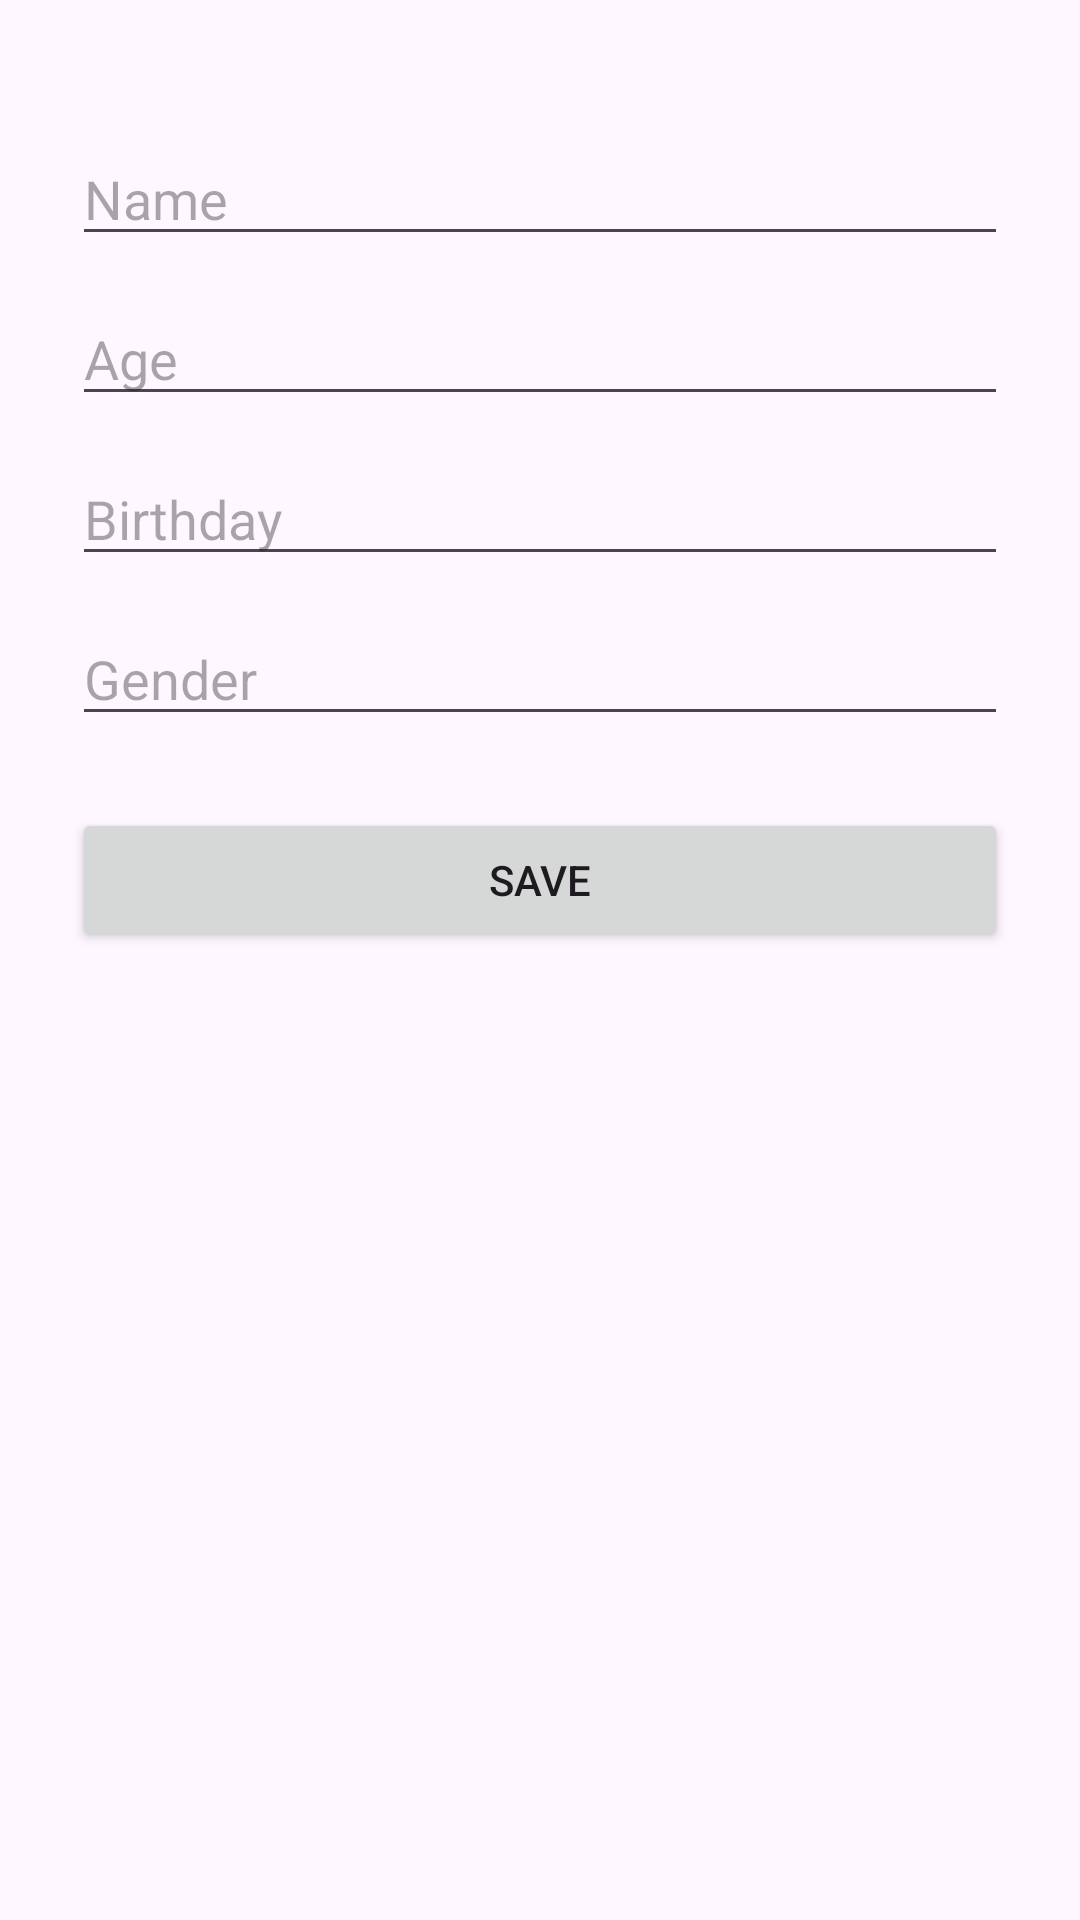

Write the Android layout XML for this screen, with the resource values it uses.
<!-- AndroidManifest.xml: application theme Theme.NewMYAPP -->
<!-- res/layout/activity_register_user_profile.xml -->
<?xml version="1.0" encoding="utf-8"?>
<LinearLayout xmlns:android="http://schemas.android.com/apk/res/android"
    android:layout_width="match_parent"
    android:layout_height="match_parent"
    android:orientation="vertical"
    android:padding="24dp">

    <EditText
        android:id="@+id/editTextName"
        android:hint="Name"
        android:layout_width="match_parent"
        android:layout_height="wrap_content"
        android:layout_marginTop="20dp" />

    <EditText
        android:id="@+id/editTextAge"
        android:hint="Age"
        android:layout_width="match_parent"
        android:layout_height="wrap_content"
        android:layout_marginTop="12dp" />

    <EditText
        android:id="@+id/editTextBirthday"
        android:hint="Birthday"
        android:layout_width="match_parent"
        android:layout_height="wrap_content"
        android:layout_marginTop="12dp" />

    <EditText
        android:id="@+id/editTextGender"
        android:hint="Gender"
        android:layout_width="match_parent"
        android:layout_height="wrap_content"
        android:layout_marginTop="12dp" />

    <Button
        android:id="@+id/buttonSave"
        android:text="Save"
        android:layout_width="match_parent"
        android:layout_height="wrap_content"
        android:layout_marginTop="24dp" />

</LinearLayout>
<!-- resources referenced by this layout -->
<resources>
  <style name="Theme.NewMYAPP" parent="Base.Theme.NewMYAPP" />
  <style name="Base.Theme.NewMYAPP" parent="Theme.Material3.DayNight.NoActionBar">
          
          
      </style>
</resources>
